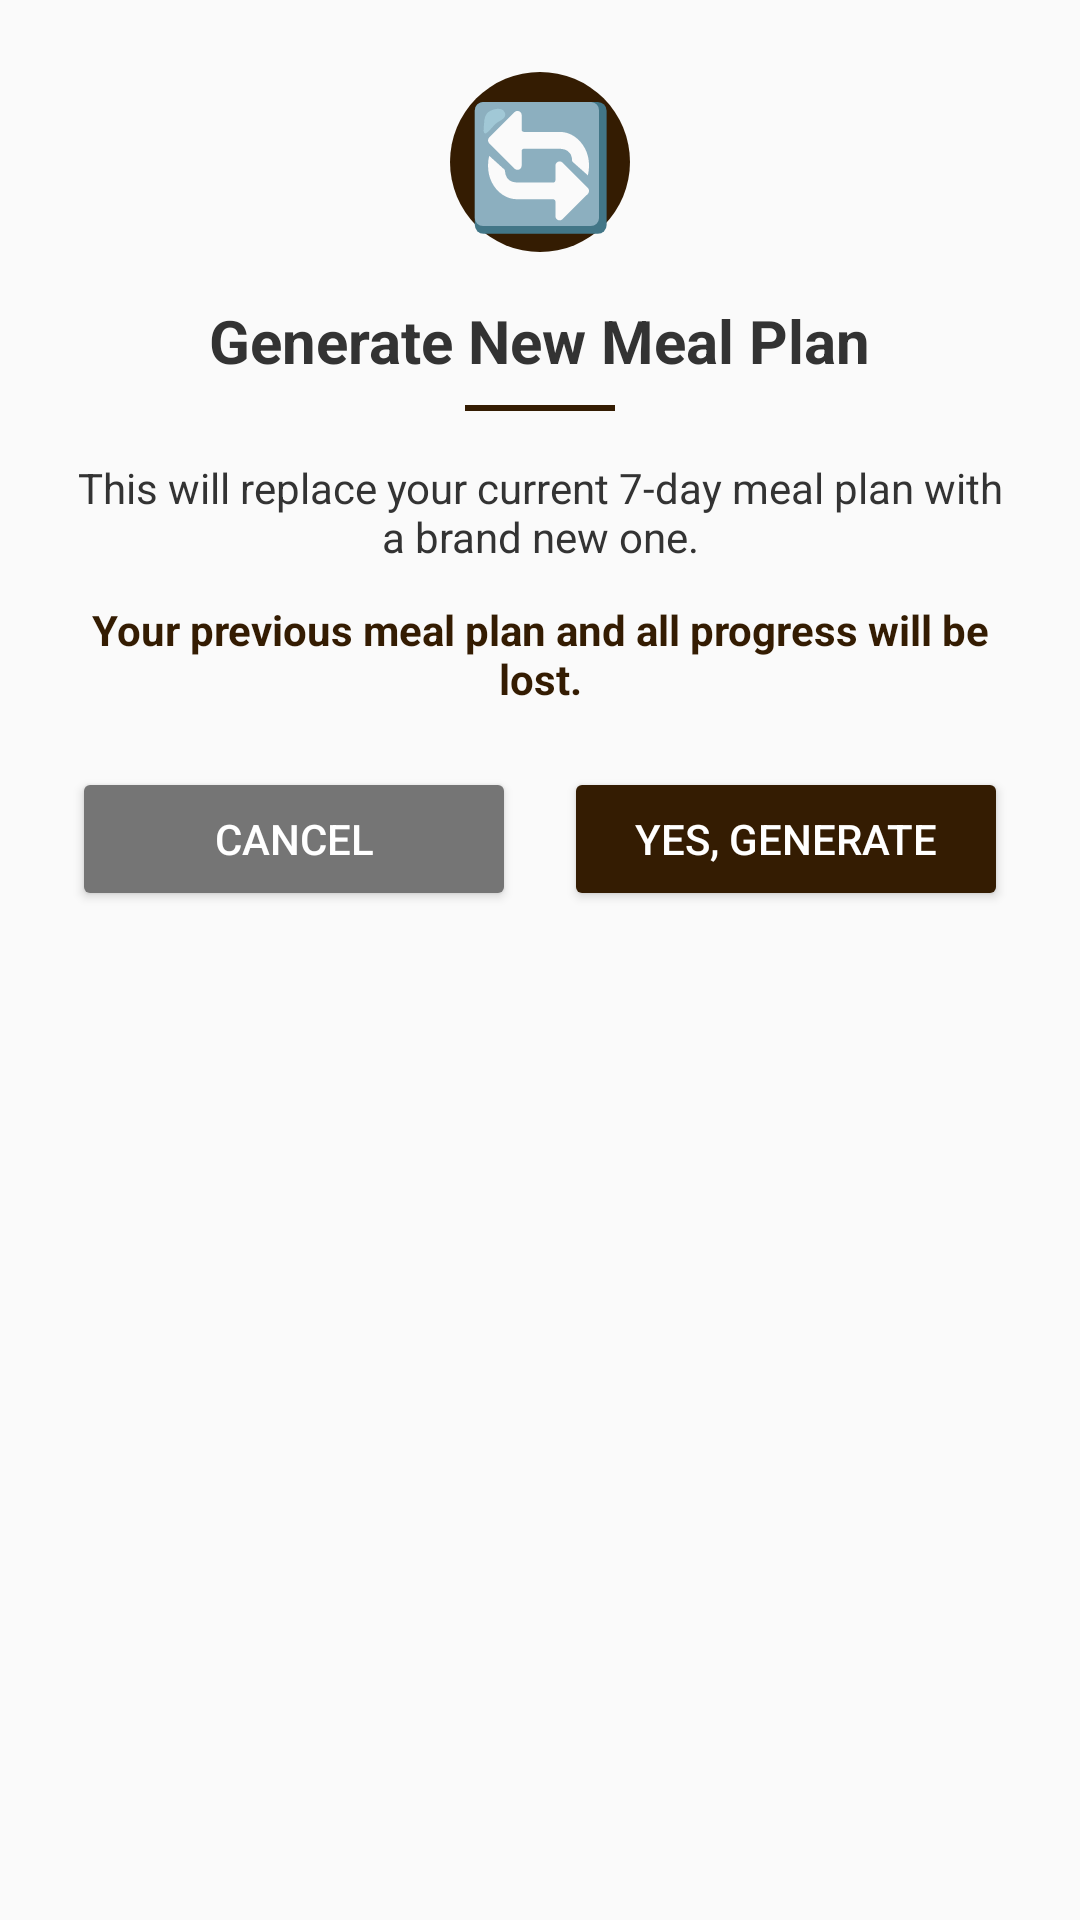

This screen was rendered from an Android layout file. Write that file and the resources it references.
<!-- AndroidManifest.xml: application theme Theme.AppCompat.Light.NoActionBar -->
<!-- res/layout/dialog_generate_plan.xml -->
<?xml version="1.0" encoding="utf-8"?>
<LinearLayout xmlns:android="http://schemas.android.com/apk/res/android"
    android:layout_width="match_parent"
    android:layout_height="wrap_content"
    android:orientation="vertical"
    android:padding="24dp"
    android:background="@drawable/dialog_bg">

    
    <LinearLayout
        android:layout_width="match_parent"
        android:layout_height="wrap_content"
        android:gravity="center"
        android:layout_marginBottom="16dp">

        <TextView
            android:layout_width="60dp"
            android:layout_height="60dp"
            android:text="🔄"
            android:textSize="40sp"
            android:gravity="center"
            android:background="@drawable/circle_orange_bg"
            android:textColor="#FFFFFF" />

    </LinearLayout>

    
    <TextView
        android:layout_width="wrap_content"
        android:layout_height="wrap_content"
        android:text="Generate New Meal Plan"
        android:textSize="20sp"
        android:textStyle="bold"
        android:textColor="#333333"
        android:layout_marginBottom="8dp"
        android:layout_gravity="center" />

    
    <View
        android:layout_width="50dp"
        android:layout_height="2dp"
        android:background="#341C02"
        android:layout_marginBottom="16dp"
        android:layout_gravity="center" />

    
    <TextView
        android:layout_width="wrap_content"
        android:layout_height="wrap_content"
        android:text="This will replace your current 7-day meal plan with a brand new one."
        android:textSize="14sp"
        android:textColor="#333333"
        android:gravity="center"
        android:layout_marginBottom="12dp" />

    <TextView
        android:layout_width="wrap_content"
        android:layout_height="wrap_content"
        android:text="Your previous meal plan and all progress will be lost."
        android:textSize="14sp"
        android:textColor="#341C02"
        android:textStyle="bold"
        android:gravity="center"
        android:layout_marginBottom="20dp" />

    
    <LinearLayout
        android:layout_width="match_parent"
        android:layout_height="wrap_content"
        android:orientation="horizontal"
        android:baselineAligned="false">

        <Button
            android:id="@+id/btn_cancel"
            android:layout_width="0dp"
            android:layout_height="wrap_content"
            android:layout_weight="1"
            android:text="Cancel"
            android:textSize="14sp"
            android:textColor="#FFFFFF"
            android:backgroundTint="#757575"
            android:padding="12dp"
            android:layout_marginEnd="8dp" />

        <Button
            android:id="@+id/btn_confirm"
            android:layout_width="0dp"
            android:layout_height="wrap_content"
            android:layout_weight="1"
            android:text="Yes, Generate"
            android:textSize="14sp"
            android:textColor="#FFFFFF"
            android:backgroundTint="#341C02"
            android:padding="12dp"
            android:layout_marginStart="8dp" />

    </LinearLayout>

</LinearLayout>
<!-- resources referenced by this layout -->
<resources>
  <!-- drawable circle_orange_bg (drawable) -->
  <?xml version="1.0" encoding="utf-8"?>
  <shape xmlns:android="http://schemas.android.com/apk/res/android"
      android:shape="oval">
      <solid android:color="#341C02" />
      <size
          android:width="60dp"
          android:height="60dp" />
  </shape>
</resources>
